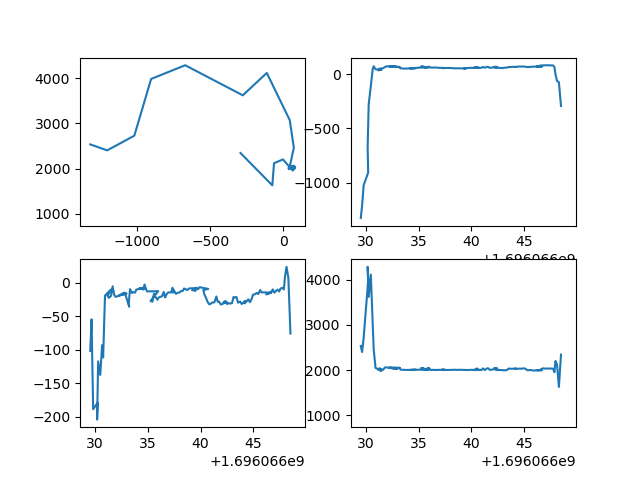

The table this chart was drawn from, first rows:
1.696066029127651930e+09, nan, nan, nan, nan, 1.696066029222227097e+09, -3.279639817104634814e-03, -1.415995119997485010e-03, 9.525395703712814235e-04, -6.767947846597621719e-07
1.696066029328399897e+09, nan, nan, nan, nan, 1.696066029422292233e+09, -2.106310823561829970e-03, 3.784946266602905521e-04, 2.266881278867258491e-04, -6.767947846597621719e-07
1.696066029428774834e+09, -1.323228480415711601e+03, -1.015935931069263489e+02, 2.533882035928144433e+03, 0.000000000000000000e+00, 1.696066029522303820e+09, -1.924589438175638989e-03, -5.160372222378873872e-04, 2.870699679354055860e-04, -6.767947846597621719e-07
1.696066029495621920e+09, -1.207380775055195500e+03, -5.441044007752561384e+01, 2.401374251497007208e+03, 0.000000000000000000e+00, 1.696066029647302628e+09, -2.483354161016082529e-03, -5.751222689846108033e-04, 7.375586003165608131e-04, -6.767947846597621719e-07
1.696066029662902832e+09, -1.021257194477112535e+03, -1.889476268081360502e+02, 2.725848028942116798e+03, 0.000000000000000000e+00, 1.696066029797359228e+09, -3.954619766454642305e-03, -9.187320244533617652e-04, 9.901462088023203940e-04, -6.767947846597621719e-07
1.696066029863529921e+09, -9.060446845071011239e+02, -1.791174759645172969e+02, 3.980933358283435155e+03, 0.000000000000000000e+00, 1.696066030222882986e+09, -1.916331513630242789e-03, 5.870580645152138118e-05, 6.902320501055579823e-04, -6.767947846597621719e-07
1.696066029997374773e+09, -6.728194000990506538e+02, -2.044346766548927974e+02, 4.283460778443116396e+03, 0.000000000000000000e+00, 1.696066030172286034e+09, 1.796849886384344064e-04, 1.210365252821931877e-04, 3.160795238118939594e-04, -6.767947846597621719e-07
1.696066030164655924e+09, -2.780520662127077003e+02, -1.174264100804856668e+02, 3.618664945109782821e+03, 0.000000000000000000e+00, 1.696066030272268295e+09, -1.456638072096838599e-03, 5.505380336460718700e-04, 1.113116058026249753e-04, -6.767947846597621719e-07
1.696066030331878901e+09, -1.137622019678872931e+02, -1.375550683260704830e+02, 4.112911651696608715e+03, 0.000000000000000000e+00, 1.696066030472263813e+09, -2.024615725902595420e-03, -1.333206836682533127e-03, 8.741597926306175033e-04, -6.767947846597621719e-07
1.696066030432257891e+09, 4.367147108831611746e+01, -9.316803596214475647e+01, 3.069911152694612156e+03, 0.000000000000000000e+00, 1.696066030647303581e+09, -4.209301245041929818e-03, -1.618485274054811849e-04, 5.572432542256994291e-04, -6.767947846597621719e-07
1.696066030599507809e+09, 7.169511785174415763e+01, -1.114053232779718599e+02, 2.457792390219562094e+03, 0.000000000000000000e+00, 1.696066030747363329e+09, -6.373976337009645832e-04, -1.969261940065719749e-04, 9.227497070851457762e-05, -6.767947846597621719e-07
1.696066030699884892e+09, 4.387128002900964674e+01, -1.885519520858583320e+01, 2.049378018962076567e+03, 0.000000000000000000e+00, 1.696066030922260046e+09, -2.046757580035779567e-03, -5.646073400013564524e-04, 8.116985682365813982e-04, -6.767947846597621719e-07
1.696066030867132902e+09, 3.778294330991976580e+01, -9.912628357038721916e+00, 1.984609031936128758e+03, 0.000000000000000000e+00, 1.696066031473446608e+09, 8.124629041908193461e-04, 8.939937118209355729e-04, -5.322535645474518653e-04, -6.767947846597621719e-07
1.696066030934007883e+09, 3.466910053418164495e+01, -1.931561677198028448e+01, 2.012936277445110591e+03, 0.000000000000000000e+00, 1.696066031172249794e+09, -2.856203811592017416e-03, -7.612226403064816481e-04, 9.013641284027687625e-04, -6.767947846597621719e-07
1.696066031134639740e+09, 4.872089708682020159e+01, -2.219260528817671130e+01, 2.041473552894212844e+03, 0.000000000000000000e+00, 1.696066031297233343e+09, -6.498536917106945143e-04, -2.857682174869536094e-05, 6.760889817058222744e-05, -6.767947846597621719e-07
1.696066031268530846e+09, 5.261809171044128419e+01, -1.922590639078372021e+01, 2.019843612774452367e+03, 0.000000000000000000e+00, 1.696066031497281790e+09, -4.149586366550994665e-03, -5.383396387948361297e-04, 4.372075720694614128e-04, -6.767947846597621719e-07
1.696066031435761929e+09, 5.338612116039849553e+01, -4.894686836218153481e+00, 2.007756337325350614e+03, 0.000000000000000000e+00, 1.696066031647323608e+09, -5.300465239019391817e-03, -1.362523811855011202e-03, 1.375730429668741263e-03, -6.767947846597621719e-07
1.696066031603014946e+09, 6.311509771631032351e+01, -1.771585182150543503e+01, 2.057201796407186521e+03, 0.000000000000000000e+00, 1.696066031797233343e+09, -4.466316283698867906e-03, -1.060313111327023565e-03, 1.189523367915199014e-03, -6.767947846597621719e-07
1.696066031736765862e+09, 7.079620509663304517e+01, -2.073967850304880756e+01, 2.061206487025949173e+03, 0.000000000000000000e+00, 1.696066031922334909e+09, -3.944576377480052409e-03, -2.196812589765561284e-05, 5.612929314797706140e-04, -6.767947846597621719e-07
1.696066031904019833e+09, 6.598130650866465885e+01, -1.566018805958451843e+01, 2.023806936127745530e+03, 0.000000000000000000e+00, 1.696066032972934246e+09, -1.649332276593973301e-03, -1.032507736129970564e-03, 9.251126898027287873e-04, -6.767947846597621719e-07
1.696066032104770899e+09, 7.054262411228052088e+01, -1.848200100890709052e+01, 2.058054441117765691e+03, 0.000000000000000000e+00, 1.696066032247222662e+09, -2.847468528751173622e-03, -3.272542071059650489e-04, 4.111862854289806521e-04, -6.767947846597621719e-07
1.696066032205147743e+09, 7.102618696817343391e+01, -1.787240602909168885e+01, 2.057002170658684008e+03, 0.000000000000000000e+00, 1.696066032372232437e+09, -4.031710761127349496e-03, -4.913875127324759463e-05, 5.639586634657732436e-04, -6.767947846597621719e-07
1.696066032372398853e+09, 7.107652531283997632e+01, -1.619831782924850927e+01, 2.056513897205589728e+03, 0.000000000000000000e+00, 1.696066032547317505e+09, -3.198469674936366136e-03, -5.626534234409317136e-04, 4.730037527120013415e-04, -6.767947846597621719e-07
1.696066032506150723e+09, 7.020480147214956901e+01, -1.445503883424334646e+01, 2.057847255489022700e+03, 0.000000000000000000e+00, 1.696066032722273350e+09, 5.077608348391660087e-05, 2.307066174596824877e-04, 1.861839854179149403e-04, -6.767947846597621719e-07
1.696066032706905842e+09, 6.677043984077491245e+01, -1.545655348648071659e+01, 2.054879291417166769e+03, 0.000000000000000000e+00, 1.696066032822325945e+09, -1.279606112435438536e-03, -6.240906250495477608e-05, 2.242055343418659463e-04, -6.767947846597621719e-07
1.696066032874153852e+09, 6.542080998598626707e+01, -3.553681227744847604e+01, 2.049738123752495994e+03, 0.000000000000000000e+00, 1.696066033222232580e+09, -3.226629882533915694e-03, -3.187605438873087569e-05, 1.215522372476404559e-04, -6.767947846597621719e-07
1.696066033793882847e+09, 6.015845096831925787e+01, -3.076635915776814301e+01, 2.053438123752495812e+03, 0.000000000000000000e+00, 1.696066033172246218e+09, -3.411930951813219037e-03, -8.164871998695319129e-04, 2.836029984412884544e-04, -6.767947846597621719e-07
1.696066033208660841e+09, 5.249156368020532426e+01, -9.129596589936770812e+00, 2.009721407185629687e+03, 0.000000000000000000e+00, 1.696066033297272682e+09, -4.593839009126493567e-03, -7.093896403503362810e-04, 1.274318270634858252e-03, -6.767947846597621719e-07
1.696066033275529861e+09, 5.229846910443016128e+01, -1.494105229438703120e+01, 2.008106686626747432e+03, 0.000000000000000000e+00, 1.696066033472250462e+09, -4.924860286779880747e-03, -1.533334661935609319e-03, 1.281776213600263441e-03, -6.767947846597621719e-07
1.696066033476281881e+09, 4.986783196583280642e+01, -1.359030772565670020e+01, 2.008819211576847238e+03, 0.000000000000000000e+00, 1.696066033597284079e+09, -2.890799522119708032e-03, -6.806571634294656921e-05, 5.146174917396049639e-04, -6.767947846597621719e-07
1.696066033643408775e+09, 5.039453160037530211e+01, -1.453420998129431574e+01, 2.005845708582835414e+03, 0.000000000000000000e+00, 1.696066033772243738e+09, -2.708877986841468077e-03, -3.000826550687605383e-04, 8.338385859901529347e-04, -6.767947846597621719e-07
1.696066033777288914e+09, 5.093503395963425362e+01, -9.724989560713904524e+00, 2.003931187624751374e+03, 0.000000000000000000e+00, 1.696066033897267818e+09, -3.374763282310372370e-03, -3.543920732277225285e-04, 4.845607627638117299e-04, -6.767947846597621719e-07
1.696066033977912903e+09, 5.375023688532516530e+01, -7.818950186185346318e+00, 2.007625449101797358e+03, 0.000000000000000000e+00, 1.696066034723011017e+09, -3.683173423245811318e-03, -1.204800480948713158e-03, 1.236031629428000888e-03, -6.767947846597621719e-07
1.696066034449158192e+09, 5.335421234948930902e+01, -7.649972473655079597e+00, 2.001692190618763789e+03, 0.000000000000000000e+00, 1.696066034197437763e+09, -2.211881844828067489e-03, -8.644205433991467187e-04, 7.140488981088628914e-04, -6.767947846597621719e-07
1.696066034245537758e+09, 5.433872271119330577e+01, -8.056358619236423380e+00, 2.008706487025949627e+03, 0.000000000000000000e+00, 1.696066034372374296e+09, -1.351304964412353149e-03, -1.954856438386223252e-05, 5.328244037647589249e-04, -6.767947846597621719e-07
1.696066034379443884e+09, 5.436814727313323914e+01, -9.795459187976506499e+00, 2.004007584830340420e+03, 0.000000000000000000e+00, 1.696066034547387123e+09, -2.526087187213588159e-03, -1.182918341488344580e-03, 8.614726271842148902e-04, -6.767947846597621719e-07
1.696066034513174772e+09, 5.610153080051406960e+01, -2.287322323848513861e+00, 2.009817664670659724e+03, 0.000000000000000000e+00, 1.696066034672370195e+09, -3.748039417271642471e-03, -1.201335837314667894e-03, 9.067461556492569874e-04, -6.767947846597621719e-07
1.696066034680418730e+09, 5.579281761094009084e+01, -9.545100602173526738e+00, 2.007180538922156757e+03, 0.000000000000000000e+00, 1.696066034822394371e+09, -3.433652194566205740e-03, -2.926500177284577383e-04, 3.725441204463937335e-04, -6.767947846597621719e-07
1.696066034881199837e+09, 5.837244027398925539e+01, -1.261378203071513937e+01, 2.009457485029941381e+03, 0.000000000000000000e+00, 1.696066034922378302e+09, -2.427382838212116534e-03, 6.153676973202027931e-04, 2.687192351688563936e-04, -6.767947846597621719e-07
1.696066034981424809e+09, 6.147159737148273706e+01, -1.225475494935706244e+01, 2.008383907185629823e+03, 0.000000000000000000e+00, 1.696066035973773003e+09, -5.735442072491991894e-04, 7.609589359941154943e-04, 1.132345002870061381e-04, -6.767947846597621719e-07
1.696066035182201862e+09, 6.872327507064885310e+01, -2.674614996867378736e+01, 2.046317415169661899e+03, 0.000000000000000000e+00, 1.696066035247406721e+09, -1.402198486961769852e-03, -2.607901559637141133e-04, 3.896846120015685683e-04, -6.767947846597621719e-07
1.696066035249081850e+09, 6.810480154853040347e+01, -2.801932006506592643e+01, 2.043757934131737329e+03, 0.000000000000000000e+00, 1.696066035422338009e+09, -2.876676117418430767e-03, -7.923669617124872843e-04, 7.136313399227794301e-04, -6.767947846597621719e-07
1.696066035449845791e+09, 6.039442165777300175e+01, -1.601792622112214204e+01, 2.010231886227546056e+03, 0.000000000000000000e+00, 1.696066035572398424e+09, -3.719133023297044316e-03, -1.205230015790912474e-03, 1.045780002050944978e-03, -6.767947846597621719e-07
1.696066035650444746e+09, 6.185503172164515462e+01, -2.041311932955165531e+01, 2.010958682634731531e+03, 0.000000000000000000e+00, 1.696066035697379112e+09, -2.172275257491418365e-03, -4.835146286019150873e-04, 8.782681614079387465e-04, -6.767947846597621719e-07
1.696066035750832796e+09, 6.531880136355334798e+01, -2.504825487426332487e+01, 2.048605389221557743e+03, 0.000000000000000000e+00, 1.696066035897465944e+09, -2.223189328343783133e-03, -7.139024583791544944e-04, 5.205975348522805506e-04, -6.767947846597621719e-07
1.696066035918085814e+09, 6.767694559055114212e+01, -2.202499128108733117e+01, 2.047243113772456127e+03, 0.000000000000000000e+00, 1.696066035997410059e+09, -1.919688493561583220e-03, -1.516496161622818526e-04, 4.211992941274977790e-04, -6.767947846597621719e-07
1.696066036184608221e+09, 5.919424288791572764e+01, -2.084494343476113087e+01, 2.003439770459082865e+03, 0.000000000000000000e+00, 1.696066036147349596e+09, -4.386857289418955030e-03, -9.326596628908506801e-04, 9.680617300771451016e-04, -6.767947846597621719e-07
1.696066036219215870e+09, 5.959659255719633109e+01, -2.006784361609919642e+01, 2.004318413173653653e+03, 0.000000000000000000e+00, 1.696066036322345972e+09, -4.179268364631422150e-03, -5.921117836025779630e-05, 2.299628309469775177e-04, -6.767947846597621719e-07
1.696066036386436939e+09, 5.889067676212811620e+01, -1.344543600955521789e+01, 2.006354441117765646e+03, 0.000000000000000000e+00, 1.696066036497425079e+09, -2.594167388665497009e-03, 9.509527712314226090e-05, 1.975191021429624136e-04, -6.767947846597621719e-07
1.696066036520224810e+09, 6.018549381007718324e+01, -2.167050226376846211e+01, 2.000562425149701767e+03, 0.000000000000000000e+00, 1.696066036622442245e+09, -4.336108058773768814e-03, -1.164065171295591578e-03, 1.226608910929552401e-03, -6.767947846597621719e-07
1.696066036653939724e+09, 5.875545643021560238e+01, -1.668705745119311246e+01, 2.006747105788424278e+03, 0.000000000000000000e+00, 1.696066036772469044e+09, -1.051663743745434587e-03, 1.649203825186750438e-03, -2.070505708373936485e-04, -6.767947846597621719e-07
1.696066036821218729e+09, 5.722624294154828561e+01, -1.407313147496511618e+01, 2.005090768463074937e+03, 0.000000000000000000e+00, 1.696066036922376871e+09, -3.428723042357501027e-03, 1.560578605229337532e-04, 5.644660593287438620e-04, -6.767947846597621719e-07
1.696066036988468885e+09, 5.594259821190457416e+01, -1.393457433512443266e+01, 2.008956487025949173e+03, 0.000000000000000000e+00, 1.696066037474025726e+09, -1.637620343271722900e-03, -5.305876115032556999e-04, 6.222846448010119214e-04, -6.767947846597621719e-07
1.696066037155816793e+09, 5.504357460737682572e+01, -1.219766275882445150e+01, 2.010465718562875281e+03, 0.000000000000000000e+00, 1.696066037247449398e+09, -3.551667514931799996e-03, -1.130449072394521101e-03, 1.240775817955653681e-03, -6.767947846597621719e-07
1.696066037256095886e+09, 5.489981633349739809e+01, -7.192614256353673241e+00, 2.005720459081837362e+03, 0.000000000000000000e+00, 1.696066037322306633e+09, -3.204118363944186143e-03, -1.134302470442624319e-03, 9.067321471149944944e-04, -6.767947846597621719e-07
1.696066037423347712e+09, 5.520811718120384626e+01, -1.345324903448058329e+01, 2.003529940119761250e+03, 0.000000000000000000e+00, 1.696066037547420979e+09, -1.709190162700768845e-03, -3.462771136262804547e-04, 7.130156961182562486e-04, -6.767947846597621719e-07
1.696066037490320921e+09, 5.482220418659982641e+01, -1.613383540206881861e+01, 2.004164471057885294e+03, 0.000000000000000000e+00, 1.696066037647440195e+09, -2.754054141171469183e-03, -2.562573889127192455e-06, 3.091190145689307034e-04, -6.767947846597621719e-07
1.696066037690945864e+09, 5.560901488869079401e+01, -1.464208409672407640e+01, 2.003563023952096728e+03, 0.000000000000000000e+00, 1.696066037822370768e+09, -1.084388079165055085e-03, -5.020541692700951613e-04, 4.529414534219319984e-04, -6.767947846597621719e-07
1.696066037791355848e+09, 5.611665505314627467e+01, -1.414814258699031946e+01, 2.001003343313374444e+03, 0.000000000000000000e+00, 1.696066037997361660e+09, -1.497197685392082089e-03, -6.947261849362714858e-04, 5.823711693145778049e-04, -6.767947846597621719e-07
1.696066038254518270e+09, 5.459133907621969684e+01, -1.201201448505701030e+01, 2.004888572854292306e+03, 0.000000000000000000e+00, 1.696066038147370577e+09, -1.071960073242533840e-03, 6.658164917250735922e-04, -3.396718705540585767e-04, -6.767947846597621719e-07
1.696066038192701817e+09, 5.425875275447007340e+01, -1.195013702783377063e+01, 2.008009481037925298e+03, 0.000000000000000000e+00, 1.696066038297440290e+09, -2.829564011969321058e-03, -4.075033122953675493e-04, 9.588734504618870360e-04, -6.767947846597621719e-07
... 71 more rows
